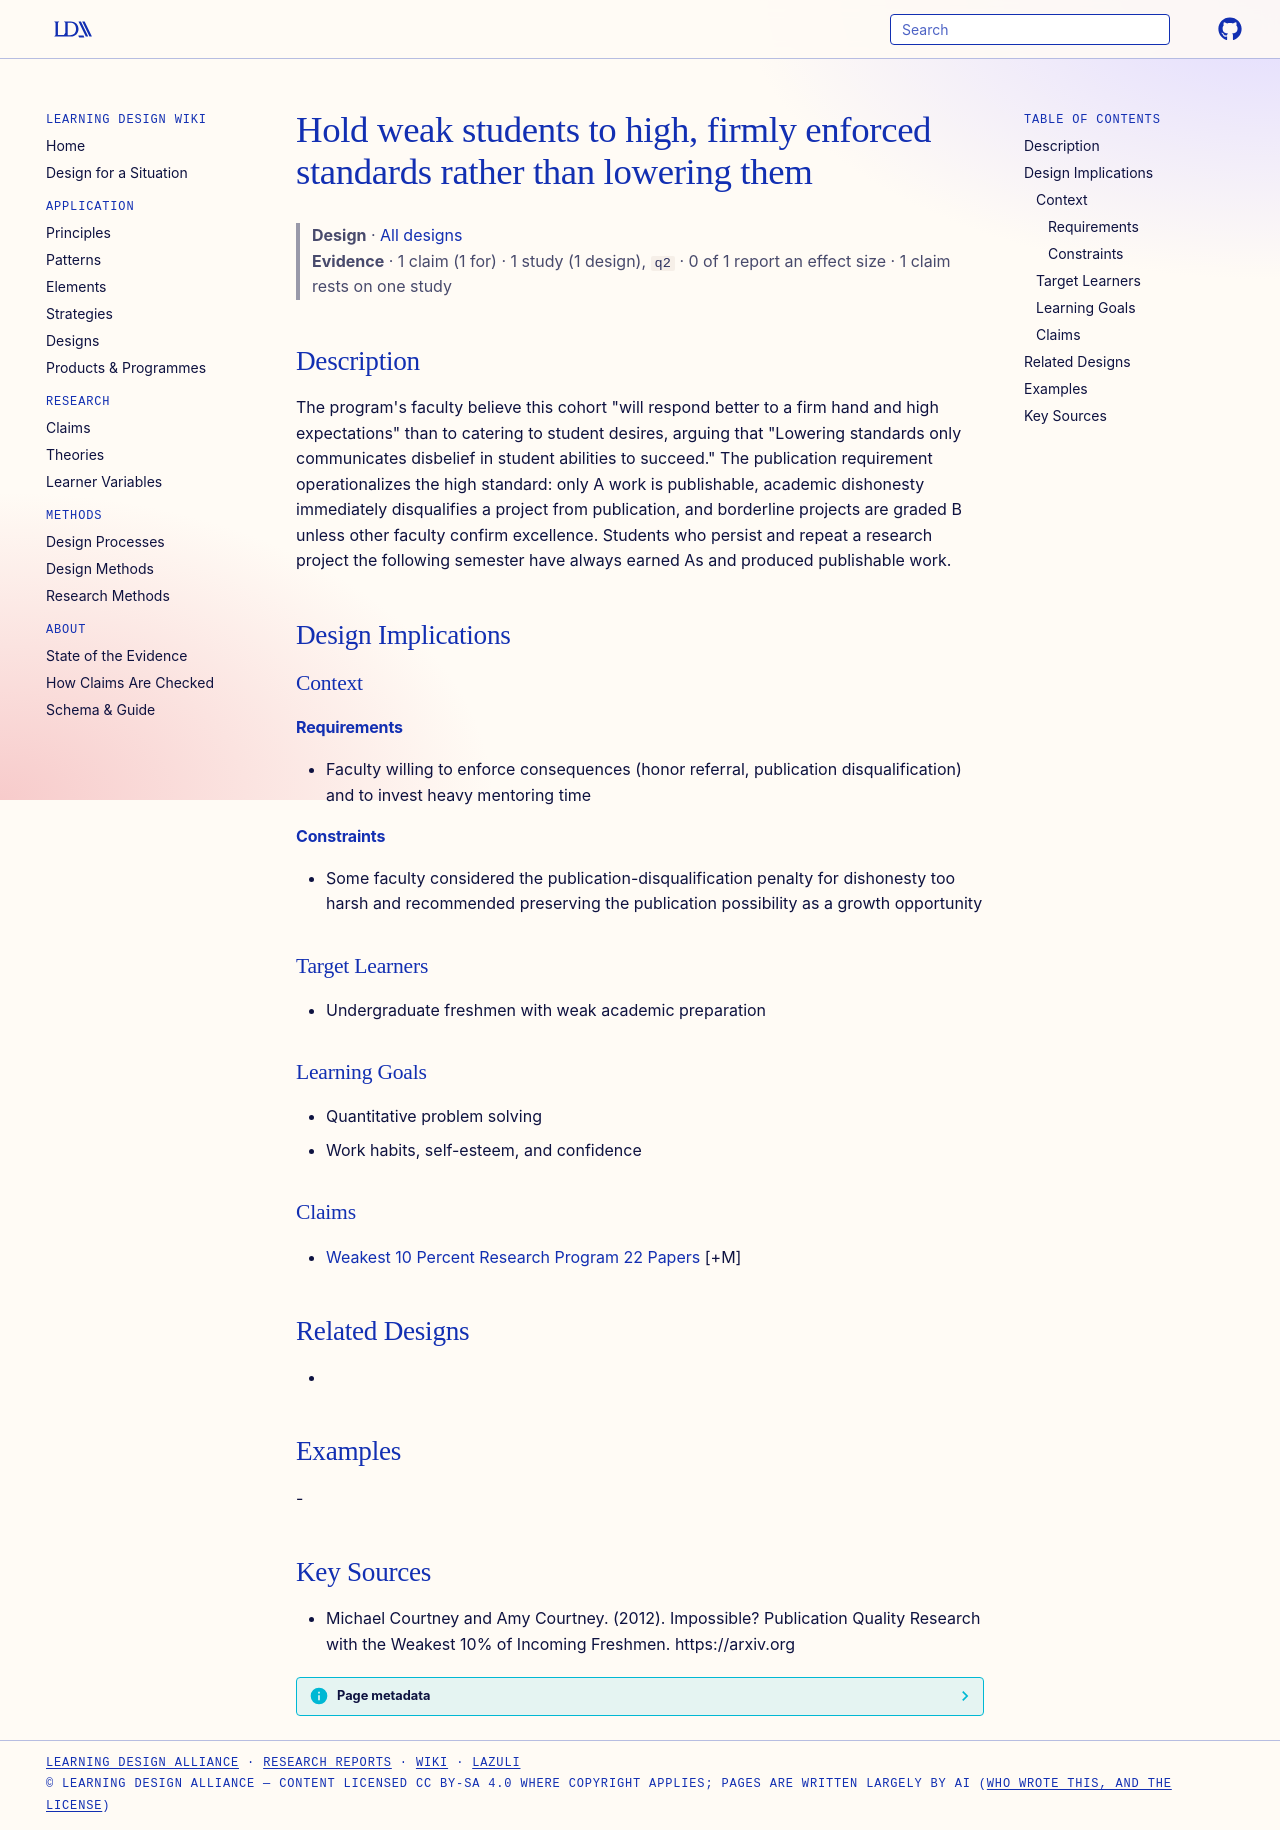

repository: Learning-Design-Alliance/learning-wiki · page: designs/high-standards-firm-hand-weak-students/index.html · generator: mkdocs

---
type: design
id: high-standards-firm-hand-weak-students
title: Hold weak students to high, firmly enforced standards rather than lowering them
description: "The program's faculty believe this cohort \"will respond better to a firm hand and high expectations\" than to catering to student desires, arguing that \"Lowering standards only communicates disbelief in student abiliti..."
status: review
generated:
  by: "process:settle-candidates"
  at: 2026-11-17
sources:
  - id: michael-courtney-and-amy-courtney-2012
    resource: "https://arxiv.org"
    title: "Michael Courtney and Amy Courtney. (2012). Impossible? Publication Quality Research with the Weakest 10% of Incoming Freshmen. https://arxiv.org"
    author: Michael Courtney and Amy Courtney
---

# Hold weak students to high, firmly enforced standards rather than lowering them

> **Design** · [All designs](index.md)
> **Evidence** · 1 claim (1 for) · 1 study (1 design), `q2` · 0 of 1 report an effect size · 1 claim rests on one study

## Description
The program's faculty believe this cohort "will respond better to a firm hand and high expectations" than to catering to student desires, arguing that "Lowering standards only communicates disbelief in student abilities to succeed." The publication requirement operationalizes the high standard: only A work is publishable, academic dishonesty immediately disqualifies a project from publication, and borderline projects are graded B unless other faculty confirm excellence. Students who persist and repeat a research project the following semester have always earned As and produced publishable work.

## Design Implications

### Context
#### Requirements
- Faculty willing to enforce consequences (honor referral, publication disqualification) and to invest heavy mentoring time
#### Constraints
- Some faculty considered the publication-disqualification penalty for dishonesty too harsh and recommended preserving the publication possibility as a growth opportunity

### Target Learners
- Undergraduate freshmen with weak academic preparation

### Learning Goals
- Quantitative problem solving
- Work habits, self-esteem, and confidence

### Claims
- [Weakest 10 Percent Research Program 22 Papers](../claims/weakest-10-percent-research-program-22-papers.md) [+M]

## Related Designs
- 

## Examples
-

## Key Sources
- Michael Courtney and Amy Courtney. (2012). Impossible? Publication Quality Research with the Weakest 10% of Incoming Freshmen. https://arxiv.org
